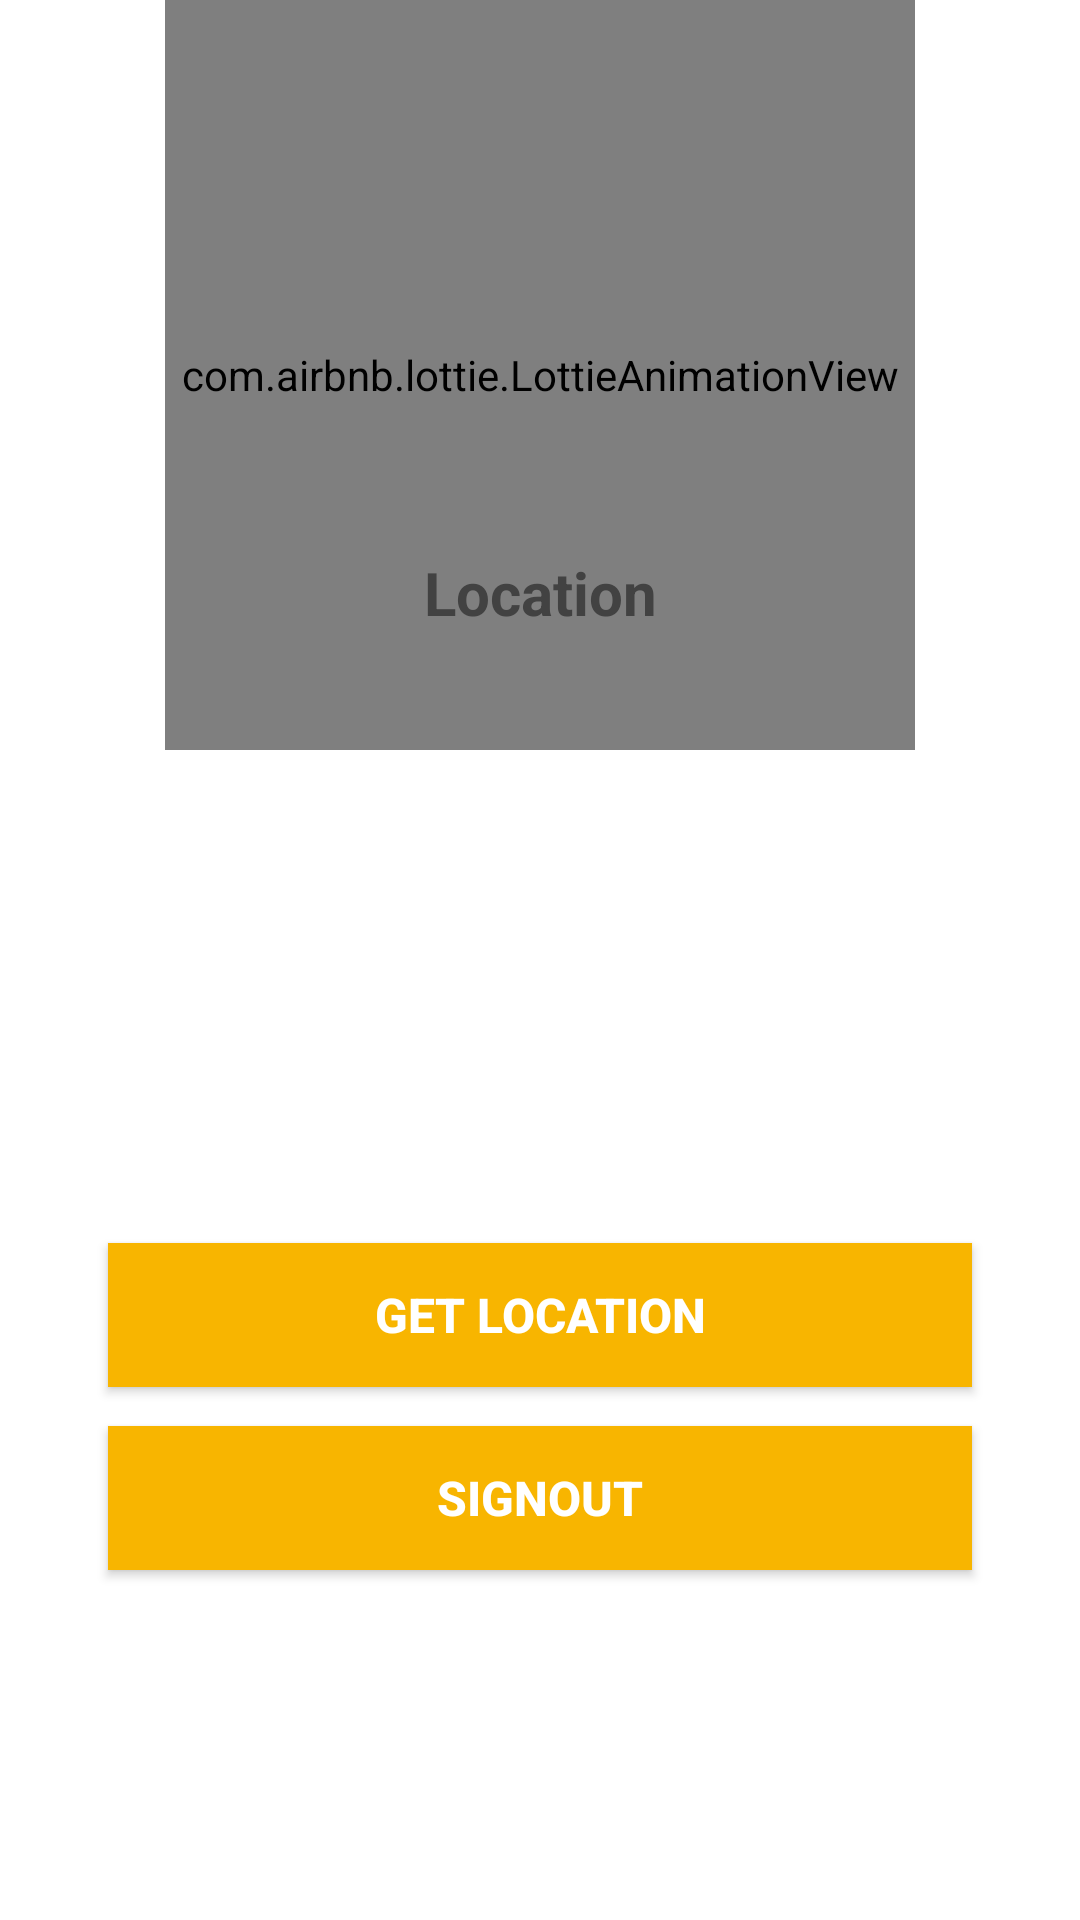

This screen was rendered from an Android layout file. Write that file and the resources it references.
<!-- AndroidManifest.xml: application theme AppTheme -->
<!-- res/layout/fragment_add_attendance.xml -->
<?xml version="1.0" encoding="utf-8"?>
<androidx.constraintlayout.widget.ConstraintLayout xmlns:android="http://schemas.android.com/apk/res/android"
    xmlns:app="http://schemas.android.com/apk/res-auto"
    xmlns:tools="http://schemas.android.com/tools"
    android:layout_width="match_parent"
    android:layout_height="match_parent"
    tools:context=".activity.AttendanceActivity">

    <com.airbnb.lottie.LottieAnimationView
        android:id="@+id/locationanim"
        android:layout_width="250dp"
        android:layout_height="250dp"
        android:layout_gravity="center"
        app:layout_constraintBottom_toTopOf="@+id/loctxt"
        app:layout_constraintEnd_toEndOf="parent"
        app:layout_constraintLeft_toLeftOf="parent"
        app:layout_constraintRight_toRightOf="parent"
        app:layout_constraintStart_toStartOf="parent"
        app:layout_constraintTop_toTopOf="parent"
        app:layout_constraintVertical_bias="0"
        app:layout_constraintWidth_percent=".7"
        app:lottie_autoPlay="true"
        app:lottie_loop="true"
        app:lottie_rawRes="@raw/location2" />

    <TextView
        android:id="@+id/loctxt"
        android:layout_width="0dp"
        android:layout_height="wrap_content"
        android:layout_gravity="center"
        android:text="Location"
        android:textAlignment="center"
        android:textColor="@color/cardview_dark_background"
        android:textSize="20sp"
        android:textStyle="bold"
        app:layout_constraintBottom_toBottomOf="parent"
        app:layout_constraintEnd_toEndOf="parent"
        app:layout_constraintLeft_toLeftOf="parent"
        app:layout_constraintRight_toRightOf="parent"
        app:layout_constraintStart_toStartOf="parent"
        app:layout_constraintTop_toTopOf="parent"
        app:layout_constraintVertical_bias=".3"
        app:layout_constraintWidth_percent=".7" />

    <Button
        android:id="@+id/locbtn"
        android:layout_width="0dp"
        android:layout_height="wrap_content"
        android:background="@color/yellow"
        android:text="Get location"
        android:textColor="@color/white"
        android:textSize="16sp"
        android:textStyle="bold"
        app:layout_constraintBottom_toBottomOf="parent"
        app:layout_constraintEnd_toEndOf="parent"
        app:layout_constraintStart_toStartOf="parent"
        app:layout_constraintTop_toTopOf="parent"
        app:layout_constraintVertical_bias=".7"
        app:layout_constraintWidth_percent=".8" />

    <Button
        android:id="@+id/signout"
        android:layout_width="0dp"
        android:layout_height="wrap_content"
        android:background="@color/yellow"
        android:text="signout"
        android:textColor="@color/white"
        android:textSize="16sp"
        android:textStyle="bold"
        app:layout_constraintBottom_toBottomOf="parent"
        app:layout_constraintEnd_toEndOf="parent"
        app:layout_constraintStart_toStartOf="parent"
        app:layout_constraintTop_toBottomOf="@+id/locbtn"
        app:layout_constraintVertical_bias=".1"
        app:layout_constraintWidth_percent=".8" />
</androidx.constraintlayout.widget.ConstraintLayout>
<!-- resources referenced by this layout -->
<resources>
  <color name="white">#fff</color>
  <color name="yellow">#f8b500</color>
</resources>
